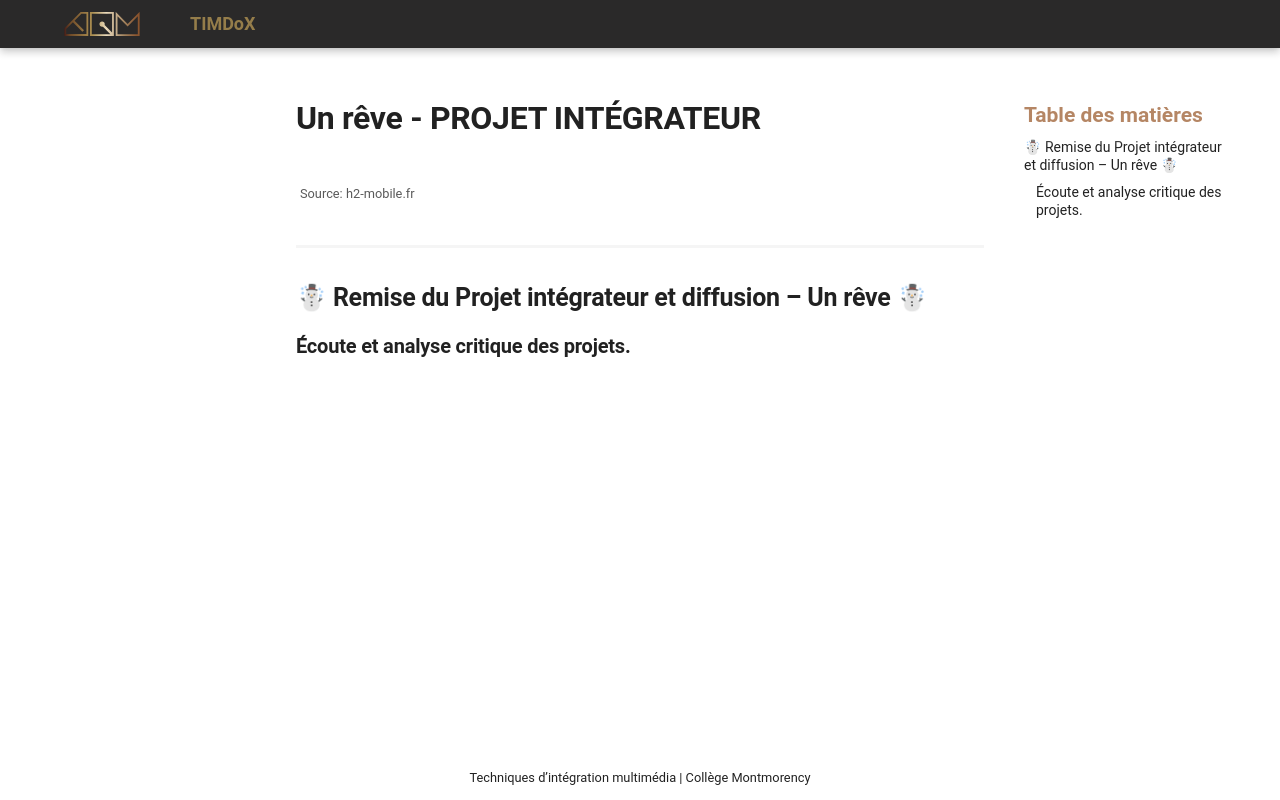

repository: Prof-Inter-Web/timdox · page: 582-131-audio1/cours15.html · generator: mkdocs

# Un rêve - PROJET INTÉGRATEUR

![](https://www.h2-mobile.fr/img/post-h2/sound-waves_241222.jpg){data-zoom-image} 
<small>Source: h2-mobile.fr</small>

## ☃ Remise du Projet intégrateur et diffusion – Un rêve ☃

### Écoute et analyse critique des projets.
